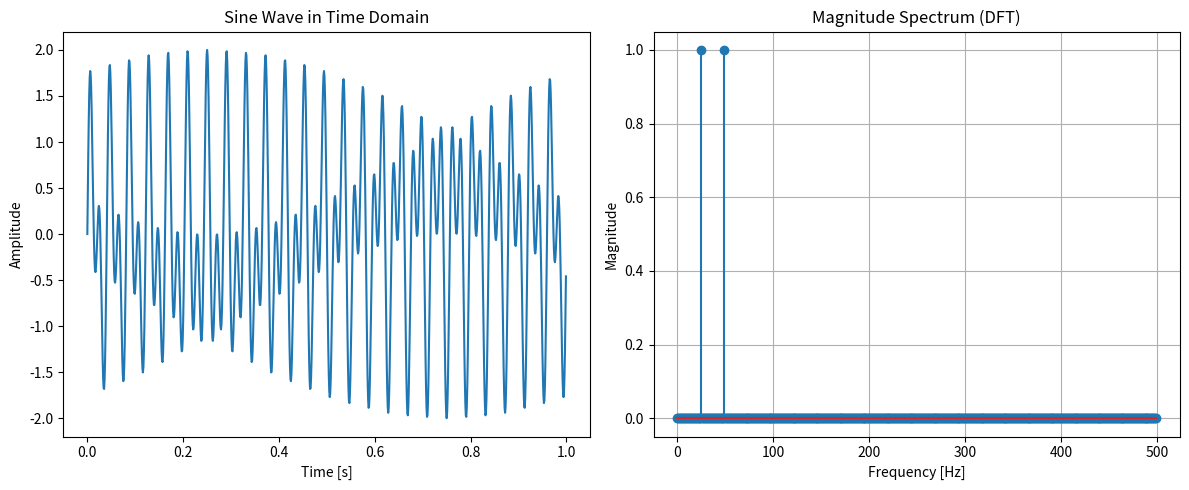

Write the Python code that produced this figure.
import numpy as np
import matplotlib.pyplot as plt

# Parameters
Fs = 1000          # Sampling frequency in Hz
T = 1              # Duration in seconds
f = 49            # Frequency of sine wave in Hz
t = np.linspace(0, T, int(Fs*T), endpoint=False)  # Time vector

# Generate sine wave
x = np.sin(2 * np.pi * f * t)+np.sin(2 * np.pi * 25 * t)

# Compute DFT using FFT
X = np.fft.fft(x)
N = len(X)
frequencies = np.fft.fftfreq(N, 1/Fs)

# Plot time-domain signal
plt.figure(figsize=(12, 5))

plt.subplot(1, 2, 1)
plt.plot(t, x)
plt.title("Sine Wave in Time Domain")
plt.xlabel("Time [s]")
plt.ylabel("Amplitude")

# Plot magnitude spectrum (only positive frequencies)
plt.subplot(1, 2, 2)
plt.stem(frequencies[:N//2], np.abs(X[:N//2]) * 2 / N)
plt.title("Magnitude Spectrum (DFT)")
plt.xlabel("Frequency [Hz]")
plt.ylabel("Magnitude")
plt.tight_layout()
plt.grid(True)
plt.show()